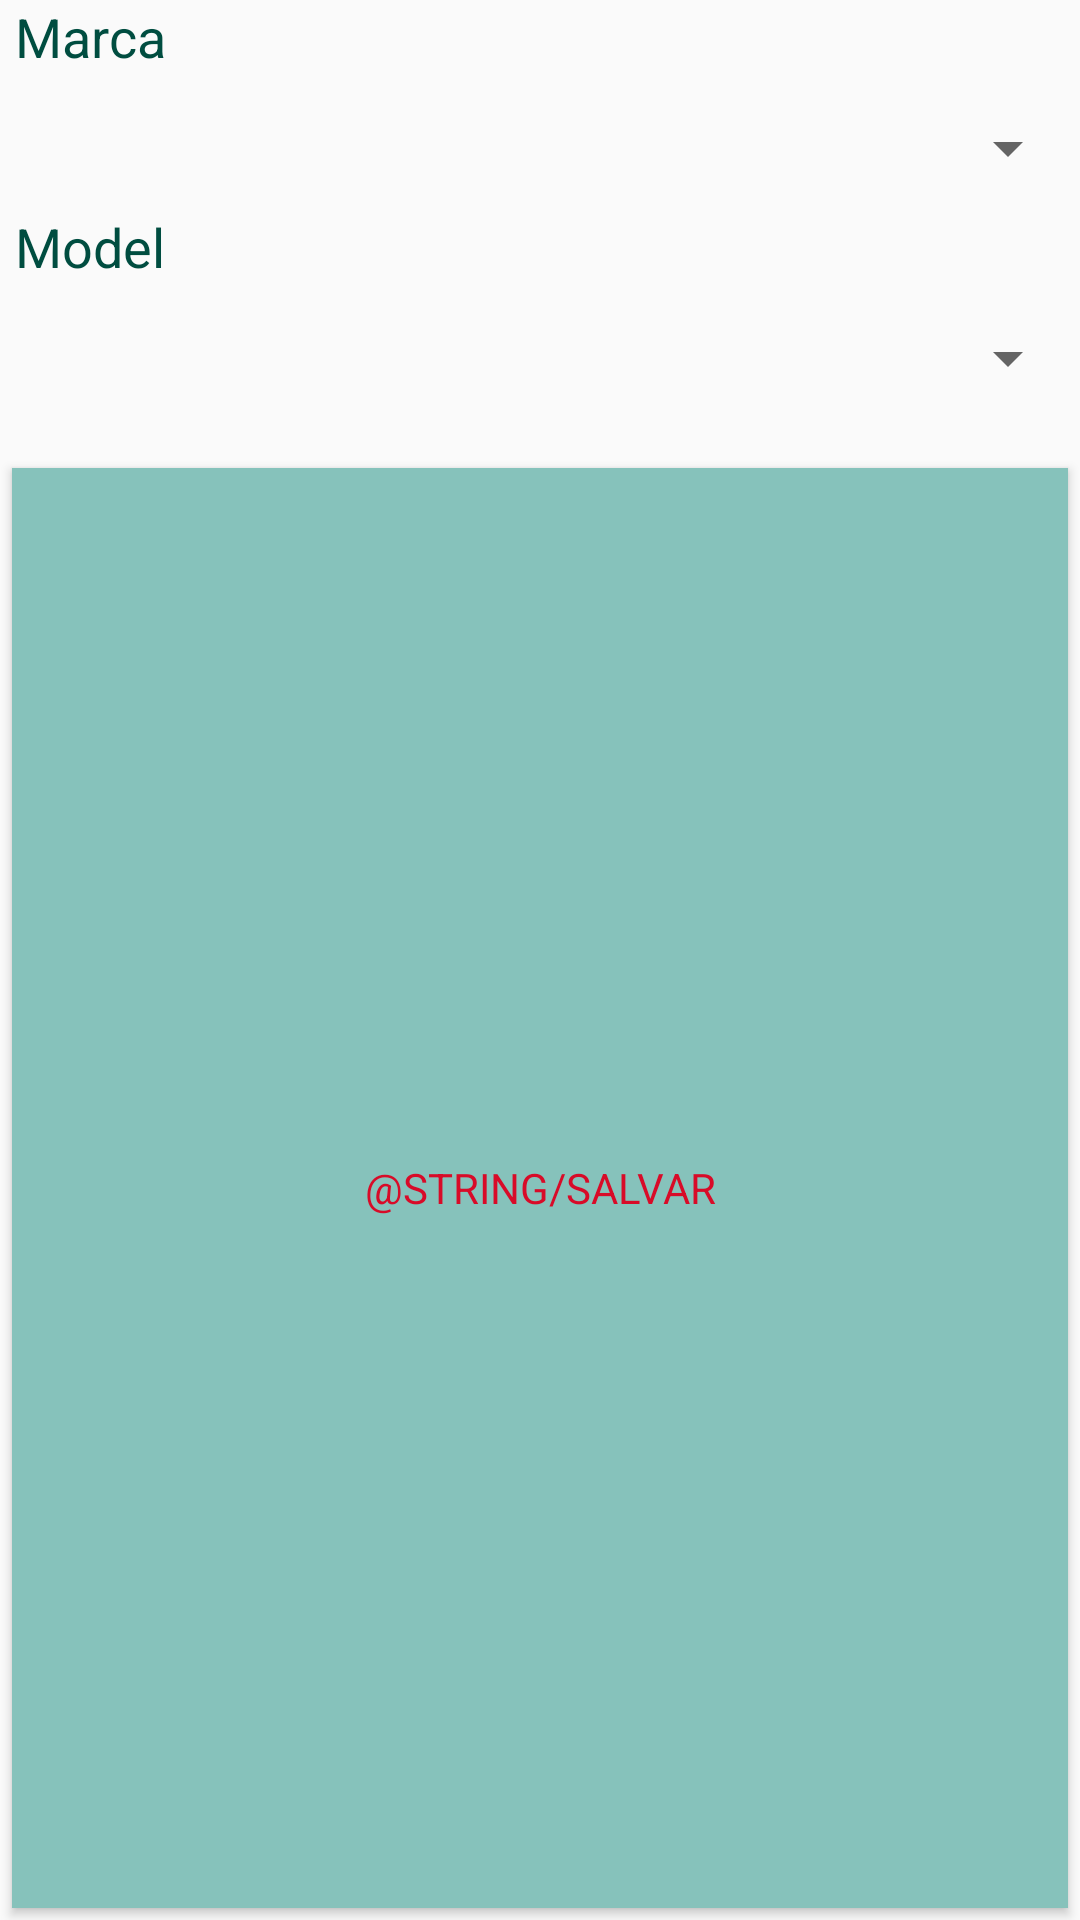

Reconstruct the res/layout file that produces this screen, plus the resources it refers to.
<!-- AndroidManifest.xml: application theme AppTheme -->
<!-- res/layout/form_cadastro_bebida.xml -->
<LinearLayout xmlns:android="http://schemas.android.com/apk/res/android"
    android:orientation="vertical"
    android:layout_width="wrap_content"
    android:layout_height="wrap_content">

    <TextView
        android:layout_width="55dp"
        android:layout_height="29dp"
        android:layout_marginLeft="5dp"
        android:text="Marca"
        android:textColor="@color/colorPrimaryDark"
        android:textSize="18sp"
        android:textFontWeight="bold"/>

    <Spinner
        android:id="@+id/combo_marcas"
        android:layout_width="fill_parent"
        android:layout_height="41dp" />

    <TextView
        android:layout_width="55dp"
        android:layout_height="29dp"
        android:layout_marginLeft="5dp"
        android:text="Modelo"
        android:textColor="@color/colorPrimaryDark"
        android:textSize="18sp"
        android:textFontWeight="bold"/>

    <Spinner
        android:id="@+id/combo_modelos"
        android:layout_width="fill_parent"
        android:layout_height="41dp" />

    <Button
        android:id="@+id/salvar"
        android:layout_width="match_parent"
        android:layout_height="match_parent"
        android:layout_marginTop="16dp"
        android:layout_marginLeft="4dp"
        android:layout_marginRight="4dp"
        android:layout_marginBottom="4dp"
        android:background="#FF86C2BB"
        android:text="@string/salvar"
        android:textColor="#D80B28"/>

</LinearLayout>
<!-- resources referenced by this layout -->
<resources>
  <color name="colorPrimaryDark">#004d40</color>
  <style name="AppTheme" parent="Theme.AppCompat.Light.DarkActionBar">
          
          <item name="colorPrimary">@color/colorPrimary</item>
          <item name="colorPrimaryDark">@color/colorPrimaryDark</item>
          <item name="colorAccent">@color/colorAccent</item>
      </style>
  <color name="colorPrimary">#00695c</color>
  <color name="colorAccent">#E65100</color>
</resources>
